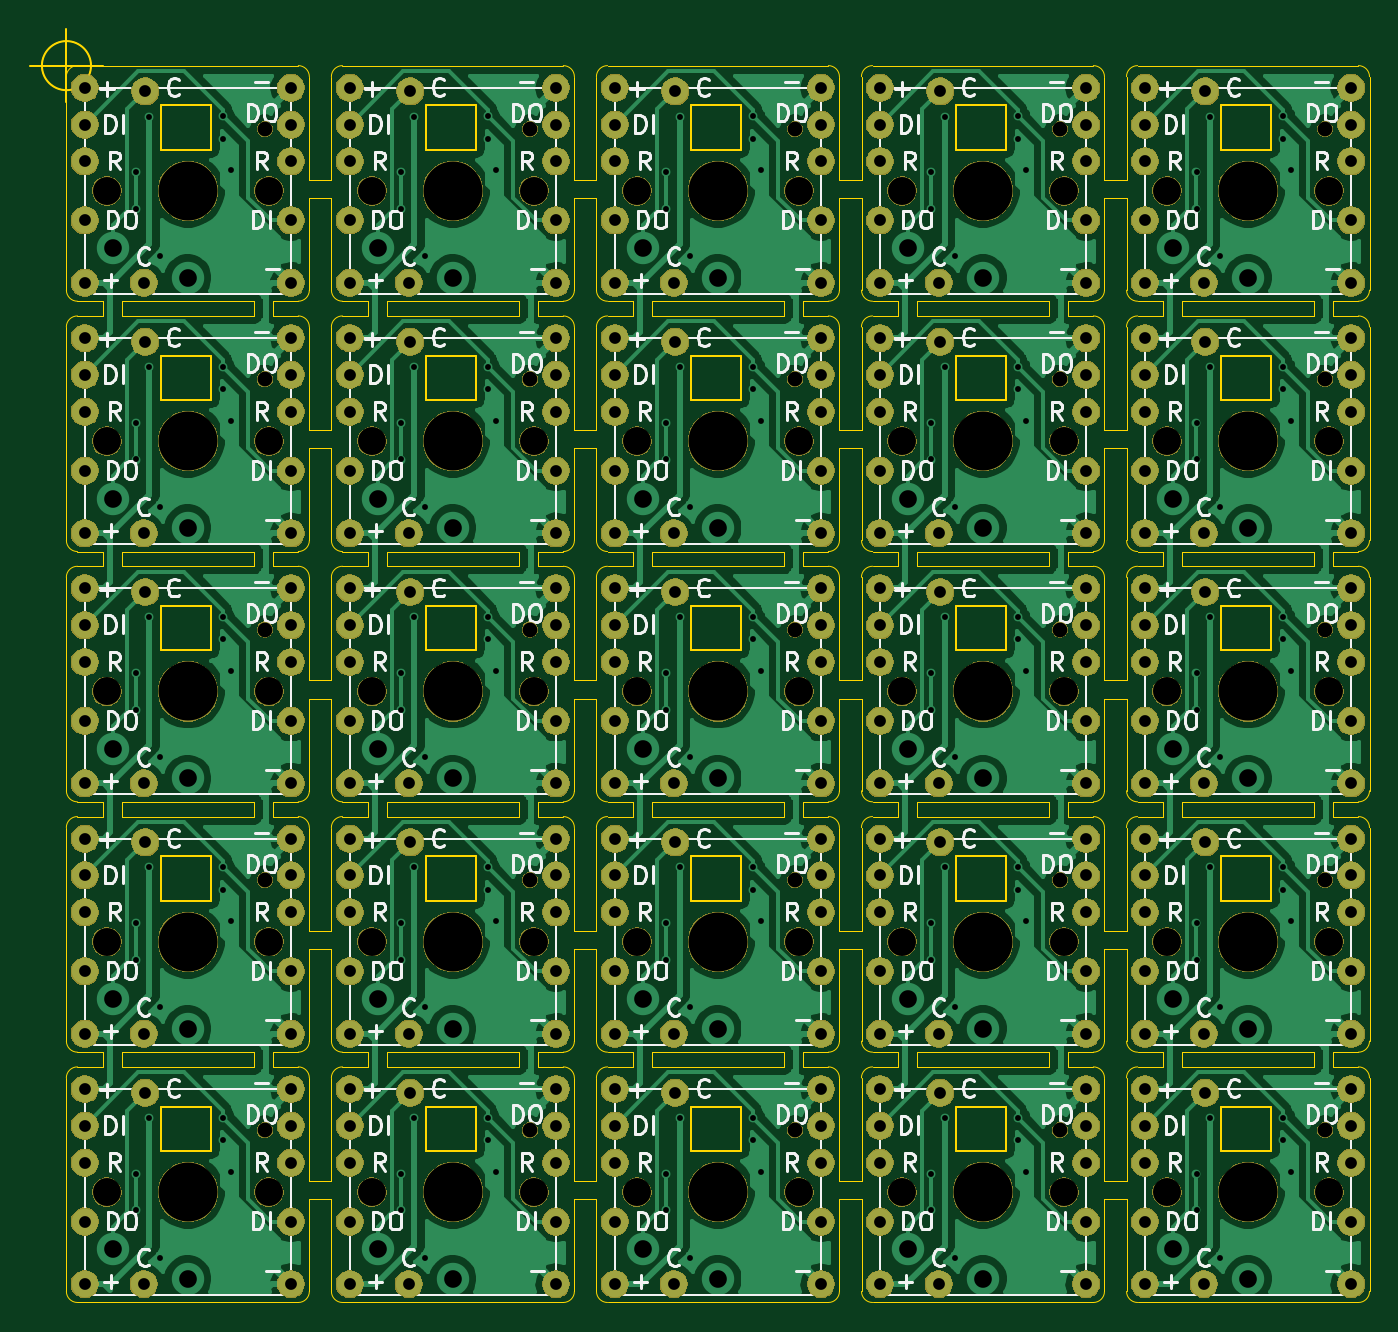
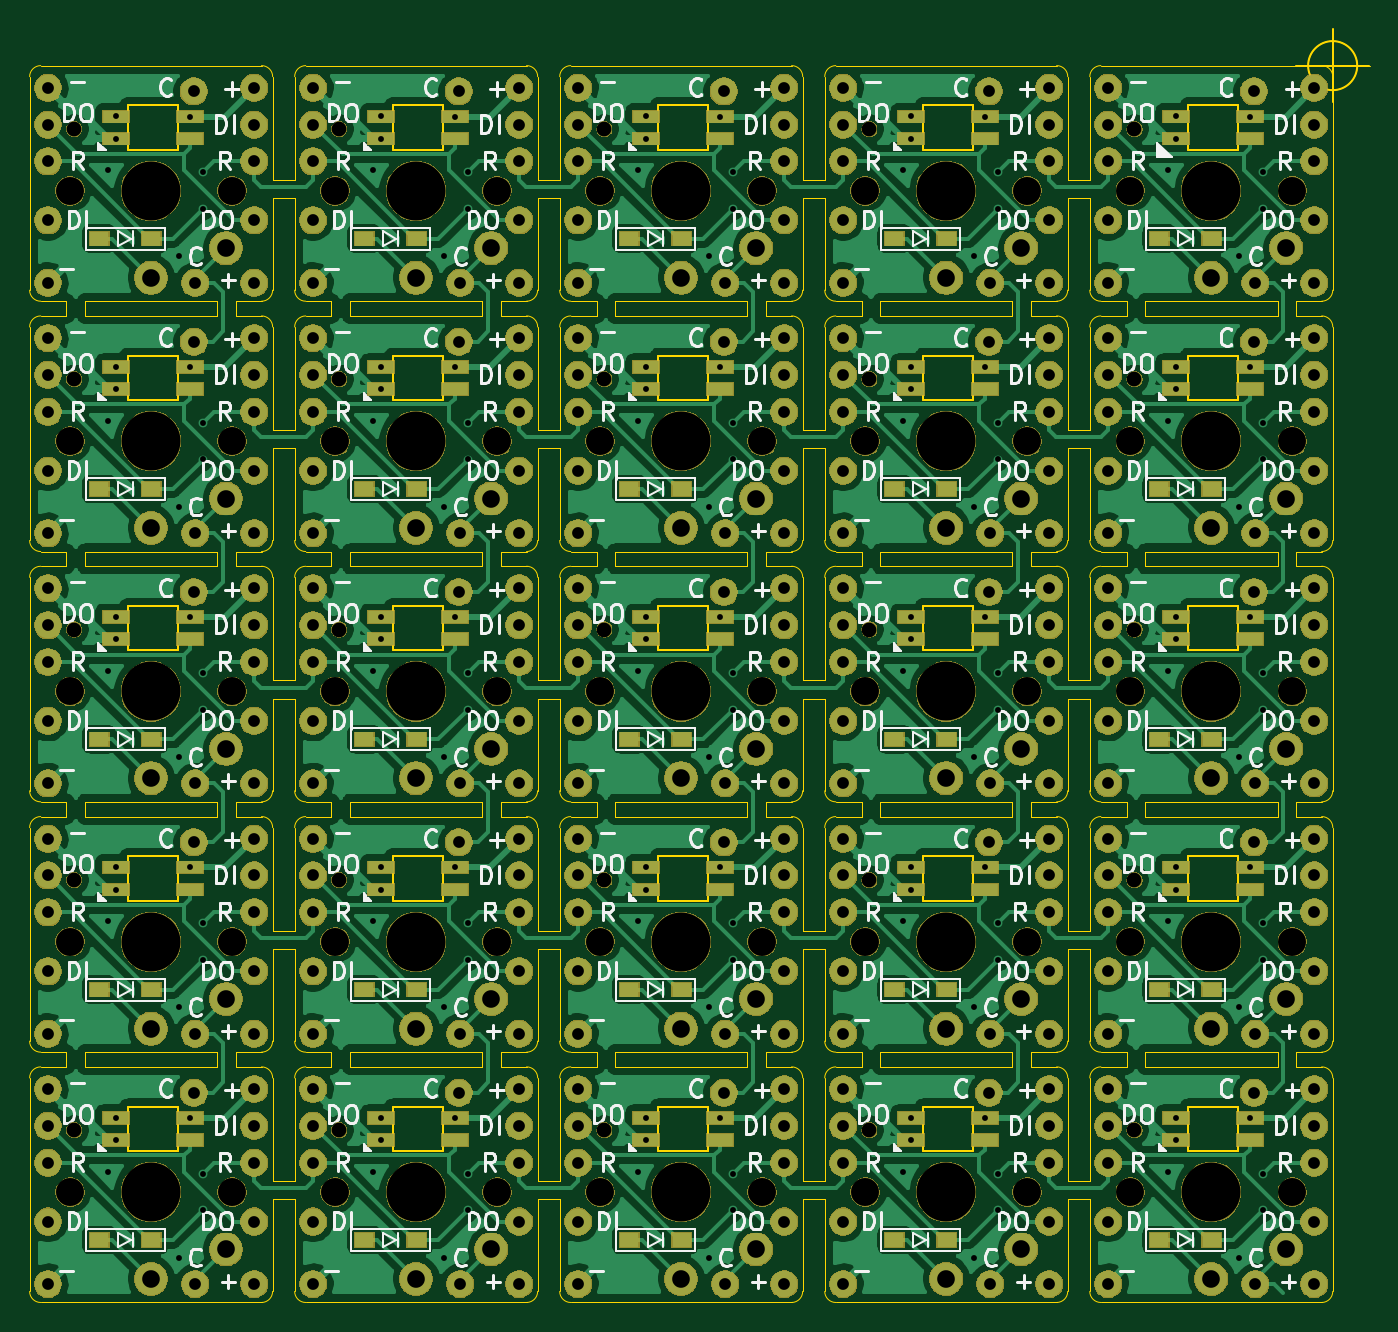
Circuit board: 8 layer files. Board 91.0 x 86.5 mm.
- bottom_copper: choc-B_Cu.gbl (377967 bytes)
- bottom_mask: choc-B_Mask.gbs (475292 bytes)
- bottom_silk: choc-B_SilkS.gbo (136498 bytes)
- outline: choc-Edge_Cuts.gm1 (29855 bytes)
- top_copper: choc-F_Cu.gtl (287056 bytes)
- top_mask: choc-F_Mask.gts (405402 bytes)
- top_silk: choc-F_SilkS.gto (114708 bytes)
- drill: choc.drl (10262 bytes)

=== bottom_copper: choc-B_Cu.gbl (377967 bytes, source omitted) ===
=== bottom_mask: choc-B_Mask.gbs (475292 bytes, source omitted) ===
=== bottom_silk: choc-B_SilkS.gbo (136498 bytes, source omitted) ===
=== outline: choc-Edge_Cuts.gm1 (29855 bytes, source omitted) ===
=== top_copper: choc-F_Cu.gtl (287056 bytes, source omitted) ===
=== top_mask: choc-F_Mask.gts (405402 bytes, source omitted) ===
=== top_silk: choc-F_SilkS.gto (114708 bytes, source omitted) ===
=== drill: choc.drl (10262 bytes, source omitted) ===
